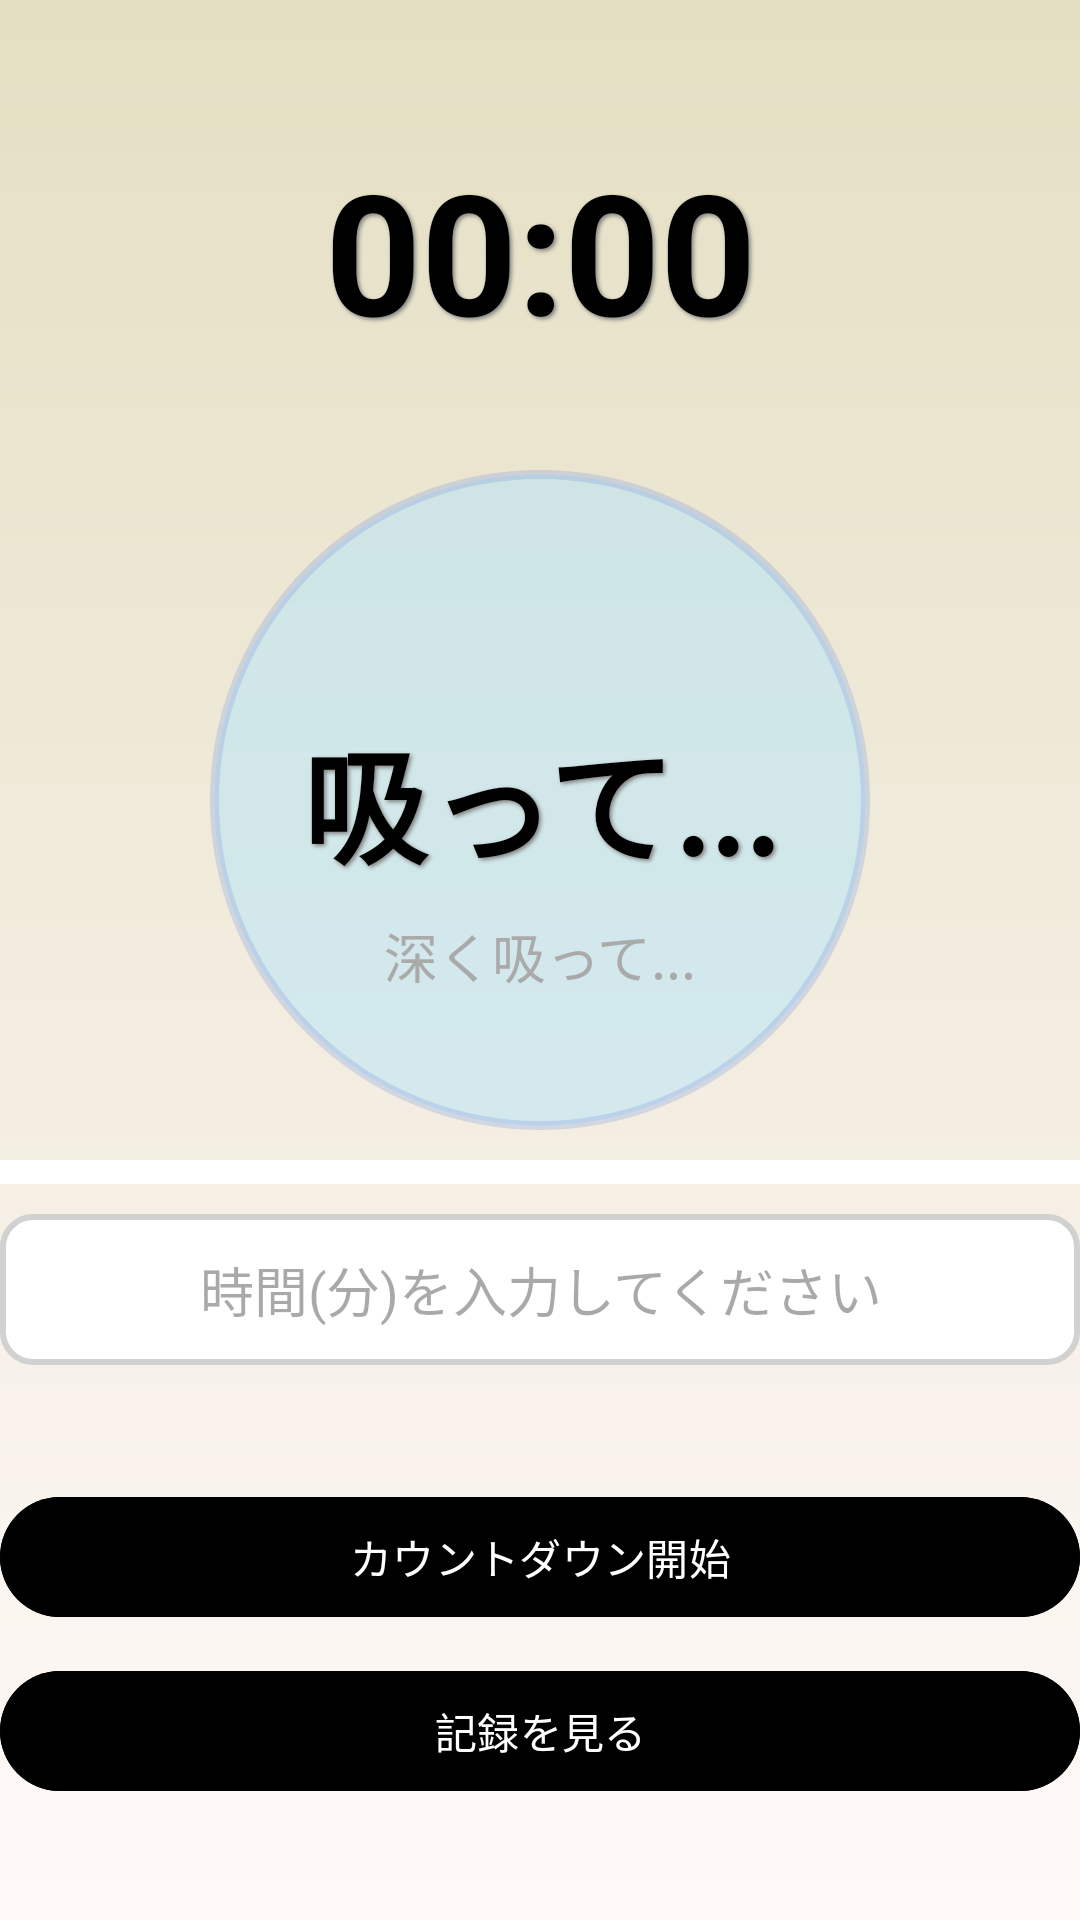

This screen was rendered from an Android layout file. Write that file and the resources it references.
<!-- AndroidManifest.xml: application theme Theme.Incense -->
<!-- res/layout/activity_timer.xml -->
<?xml version="1.0" encoding="utf-8"?>
<androidx.constraintlayout.widget.ConstraintLayout
    xmlns:android="http://schemas.android.com/apk/res/android"
    xmlns:app="http://schemas.android.com/apk/res-auto"
    android:layout_width="match_parent"
    android:layout_height="match_parent"
    android:paddingTop="30dp"
    android:background="@drawable/background_gradient">

    
    <TextView
        android:id="@+id/tvCountdown"
        android:layout_width="wrap_content"
        android:layout_height="wrap_content"
        android:text="00:00"
        android:textSize="56sp"
        android:textStyle="bold"
        android:textColor="@android:color/black"
        android:gravity="center"
        android:shadowColor="#808080"
        android:shadowDx="2"
        android:shadowDy="2"
        android:shadowRadius="3"
        app:layout_constraintTop_toTopOf="parent"
        app:layout_constraintStart_toStartOf="parent"
        app:layout_constraintEnd_toEndOf="parent"
        android:padding="16dp"/>

    <View
        android:id="@+id/breathingCircle"
        android:layout_width="220dp"
        android:layout_height="220dp"
        android:background="@drawable/breathing_circle"
        app:layout_constraintTop_toBottomOf="@id/tvCountdown"
        app:layout_constraintStart_toStartOf="parent"
        app:layout_constraintEnd_toEndOf="parent"
        android:layout_marginTop="20dp"/>

    <TextView
        android:id="@+id/breathingText"
        android:layout_width="wrap_content"
        android:layout_height="wrap_content"
        android:text="吸って..."
        android:textSize="42sp"
        android:textStyle="bold"
        android:textColor="@android:color/black"
        android:gravity="center"
        android:shadowColor="#808080"
        android:shadowDx="2"
        android:shadowDy="2"
        android:shadowRadius="3"
        app:layout_constraintTop_toTopOf="@id/breathingCircle"
        app:layout_constraintBottom_toBottomOf="@id/breathingCircle"
        app:layout_constraintStart_toStartOf="parent"
        app:layout_constraintEnd_toEndOf="parent"/>

    <TextView
        android:id="@+id/breathingGuideText"
        android:layout_width="wrap_content"
        android:layout_height="wrap_content"
        android:text="深く吸って..."
        android:textSize="18sp"
        android:textColor="@android:color/darker_gray"
        android:gravity="center"
        app:layout_constraintTop_toBottomOf="@id/breathingText"
        app:layout_constraintStart_toStartOf="parent"
        app:layout_constraintEnd_toEndOf="parent"
        android:layout_marginTop="8dp"/>




    
    <ProgressBar
        android:id="@+id/progressBar"
        android:layout_width="0dp"
        android:layout_height="8dp"
        style="?android:attr/progressBarStyleHorizontal"
        android:max="100"
        android:progress="100"
        android:progressDrawable="@drawable/progress_bar_style"
        app:layout_constraintTop_toBottomOf="@id/breathingCircle"
        app:layout_constraintStart_toStartOf="parent"
        app:layout_constraintEnd_toEndOf="parent"
        android:layout_marginTop="10dp"/>

    
    <EditText
        android:id="@+id/etTime"
        android:layout_width="0dp"
        android:layout_height="wrap_content"
        android:hint="時間(分)を入力してください"
        android:inputType="number"
        android:gravity="center"
        android:textSize="18sp"
        android:background="@drawable/edit_text_bg"
        android:padding="12dp"
        app:layout_constraintTop_toBottomOf="@id/progressBar"
        app:layout_constraintStart_toStartOf="parent"
        app:layout_constraintEnd_toEndOf="parent"
        android:layout_marginTop="10dp"/>


    
    <Spinner
        android:id="@+id/spinnerMusic"
        android:layout_width="0dp"
        android:layout_height="wrap_content"
        android:background="@drawable/spinner_bg"
        android:padding="10dp"
        app:layout_constraintTop_toBottomOf="@id/etTime"
        app:layout_constraintStart_toStartOf="parent"
        app:layout_constraintEnd_toEndOf="parent"
        android:layout_marginTop="10dp"/>

    
    <com.google.android.material.button.MaterialButton
        android:id="@+id/btnStart"
        android:layout_width="0dp"
        android:layout_height="wrap_content"
        android:text="カウントダウン開始"
        app:cornerRadius="50dp"
        android:backgroundTint="@color/purple_500"
        android:textColor="@android:color/white"
        app:layout_constraintTop_toBottomOf="@id/spinnerMusic"
        app:layout_constraintStart_toStartOf="parent"
        app:layout_constraintEnd_toEndOf="parent"
        android:layout_marginTop="10dp"/>

    
    <com.google.android.material.button.MaterialButton
        android:id="@+id/btnStop"
        android:layout_width="0dp"
        android:layout_height="wrap_content"
        android:text="カウントダウン停止"
        android:visibility="gone"
        app:cornerRadius="50dp"
        android:backgroundTint="@color/purple_500"
        android:textColor="@android:color/white"
        app:layout_constraintTop_toBottomOf="@id/btnStart"
        app:layout_constraintStart_toStartOf="parent"
        app:layout_constraintEnd_toEndOf="parent"
        android:layout_marginTop="10dp"/>

    
    <com.google.android.material.button.MaterialButton
        android:id="@+id/btnViewRecords"
        android:layout_width="0dp"
        android:layout_height="wrap_content"
        android:text="記録を見る"
        app:cornerRadius="50dp"
        android:backgroundTint="@color/purple_500"
        android:textColor="@android:color/white"
        app:layout_constraintTop_toBottomOf="@id/btnStop"
        app:layout_constraintStart_toStartOf="parent"
        app:layout_constraintEnd_toEndOf="parent"
        android:layout_marginTop="10dp"/>
</androidx.constraintlayout.widget.ConstraintLayout>
<!-- resources referenced by this layout -->
<resources>
  <color name="purple_500">#FF000000</color>
  <!-- drawable background_gradient (drawable) -->
  <shape xmlns:android="http://schemas.android.com/apk/res/android">
      <gradient
          android:startColor="#E4DFC2"
          android:endColor="#FFF9F9"
          android:angle="270"
          android:type="linear" />
  </shape>
  <!-- drawable breathing_circle (drawable) -->
  <?xml version="1.0" encoding="utf-8"?>
  <shape xmlns:android="http://schemas.android.com/apk/res/android"
      android:shape="oval">
      <solid android:color="#80B3E5FC"/> 
      <size android:width="220dp" android:height="220dp"/>
      <stroke android:width="3dp" android:color="#5085A1E0"/> 
  </shape>
  <!-- drawable edit_text_bg (drawable) -->
  <shape xmlns:android="http://schemas.android.com/apk/res/android" android:shape="rectangle">
      <corners android:radius="10dp"/>
      <solid android:color="@android:color/white"/>
      <stroke android:width="2dp" android:color="#D1D1D1"/>
  </shape>
  <!-- drawable progress_bar_style (drawable) -->
  <layer-list xmlns:android="http://schemas.android.com/apk/res/android">
      <item android:id="@android:id/background">
          <shape android:shape="rectangle">
              <solid android:color="#DDDDDD"/>
          </shape>
      </item>
      <item android:id="@android:id/progress">
          <clip>
              <shape android:shape="rectangle">
                  <solid android:color="@color/white"/>
              </shape>
          </clip>
      </item>
  </layer-list>
  <style name="Theme.Incense" parent="Base.Theme.Incense" />
  <color name="white">#FFFFFFFF</color>
  <style name="Base.Theme.Incense" parent="Theme.Material3.DayNight.NoActionBar">
          
          
      </style>
</resources>
